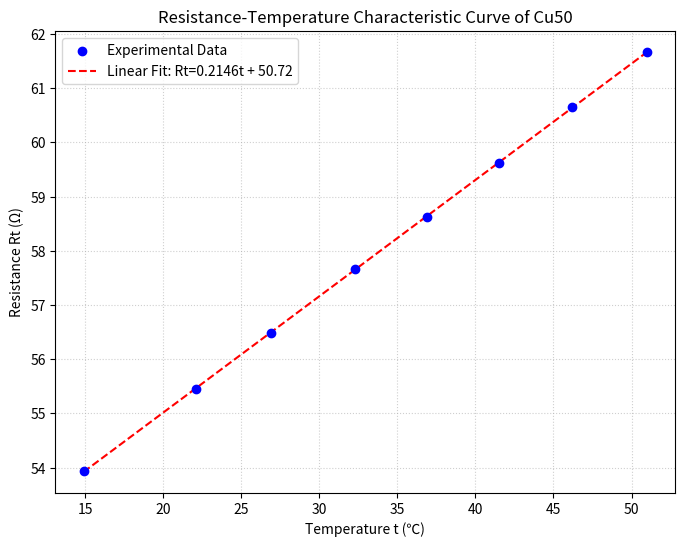

Generate this figure with matplotlib:
import matplotlib.pyplot as plt
import numpy as np

# 实验数据
t = np.array([14.9, 22.1, 26.9, 32.3, 36.9, 41.5, 46.2, 51.0])
R = np.array([53.93, 55.46, 56.49, 57.66, 58.63, 59.63, 60.66, 61.66])

# 线性拟合
coefficients = np.polyfit(t, R, 1)
k = coefficients[0]
b = coefficients[1]
fit_line = k * t + b

# 绘图
plt.figure(figsize=(8, 6))
plt.scatter(t, R, color='blue', label='Experimental Data', zorder=5)
plt.plot(t, fit_line, color='red', linestyle='--', label=f'Linear Fit: Rt={k:.4f}t + {b:.2f}')
plt.title('Resistance-Temperature Characteristic Curve of Cu50')
plt.xlabel('Temperature t (℃)')
plt.ylabel('Resistance Rt (Ω)')
plt.grid(True, linestyle=':', alpha=0.6)
plt.legend()
plt.show()

print(f"斜率 k: {k}")
print(f"截距 b: {b}")
